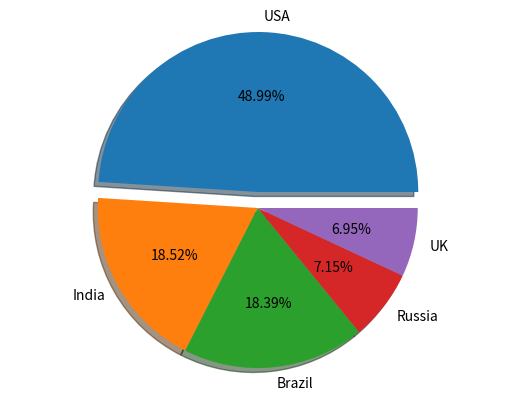

Recreate this plot in Python.
import matplotlib.pyplot as plt

labels = ['USA', 'India', 'Brazil', 'Russia', 'UK']
sizes = [29862124, 11285561, 11205972, 4360823, 4234924]
# Highlight the USA rate
explode = (0.1, 0, 0, 0, 0)
colors = ['red', 'yellow', 'orange', 'blue', 'white']

plt.pie(sizes, explode=explode, labels=labels, autopct='%1.2f%%', shadow=True)
# Make the plot rounder
plt.axis('equal')

plt.show()
